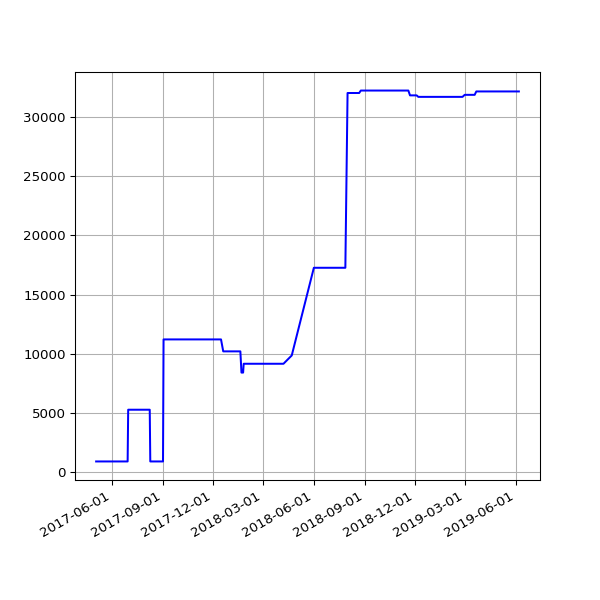

The data file committed next to this chart (first rows):
date, value
2017-05-03 05:15:11 +0100, 930
2017-05-04 05:17:32 +0100, 930
2017-05-05 05:36:12 +0100, 930
2017-05-06 05:36:13 +0100, 930
2017-05-07 05:38:28 +0100, 930
2017-05-08 05:39:30 +0100, 930
2017-05-09 05:33:12 +0100, 930
2017-05-10 05:35:50 +0100, 930
2017-05-11 07:06:44 +0100, 930
2017-05-12 05:35:41 +0100, 930
2017-05-13 05:27:11 +0100, 930
2017-05-14 05:37:06 +0100, 930
2017-05-15 05:32:44 +0100, 930
2017-05-16 05:32:20 +0100, 930
2017-05-17 05:31:15 +0100, 930
2017-05-18 05:24:41 +0100, 930
2017-05-19 05:26:41 +0100, 930
2017-05-20 05:39:23 +0100, 930
2017-05-21 05:35:00 +0100, 930
2017-05-22 05:27:14 +0100, 930
2017-05-23 05:30:10 +0100, 930
2017-05-24 05:34:21 +0100, 930
2017-05-25 05:30:50 +0100, 930
2017-05-26 05:39:25 +0100, 930
2017-05-27 05:38:42 +0100, 930
2017-05-28 05:34:25 +0100, 930
2017-05-29 05:34:55 +0100, 930
2017-05-30 05:39:48 +0100, 930
2017-05-31 05:40:53 +0100, 930
2017-06-01 05:36:40 +0100, 930
2017-06-02 05:27:36 +0100, 930
2017-06-03 05:37:56 +0100, 930
2017-06-04 05:42:15 +0100, 930
2017-06-05 05:37:05 +0100, 930
2017-06-06 05:40:34 +0100, 930
2017-06-07 05:37:42 +0100, 930
2017-06-08 05:39:40 +0100, 930
2017-06-09 05:42:19 +0100, 930
2017-06-10 05:45:23 +0100, 930
2017-06-11 05:34:02 +0100, 930
2017-06-12 05:37:46 +0100, 930
2017-06-13 05:33:18 +0100, 930
2017-06-14 05:25:14 +0100, 930
2017-06-15 05:27:57 +0100, 930
2017-06-16 05:34:24 +0100, 930
2017-06-17 05:32:01 +0100, 930
2017-06-18 05:23:36 +0100, 930
2017-06-19 05:24:43 +0100, 930
2017-06-20 05:57:51 +0100, 930
2017-06-21 05:28:50 +0100, 930
2017-06-22 05:32:26 +0100, 930
2017-06-23 05:36:16 +0100, 930
2017-06-24 05:33:34 +0100, 930
2017-06-25 05:35:14 +0100, 930
2017-06-26 05:35:55 +0100, 930
2017-06-27 05:36:26 +0100, 930
2017-06-28 05:41:09 +0100, 930
2017-06-29 05:45:34 +0100, 930
2017-06-30 06:23:31 +0100, 5291
2017-07-01 05:50:38 +0100, 5291
... 284 more rows
